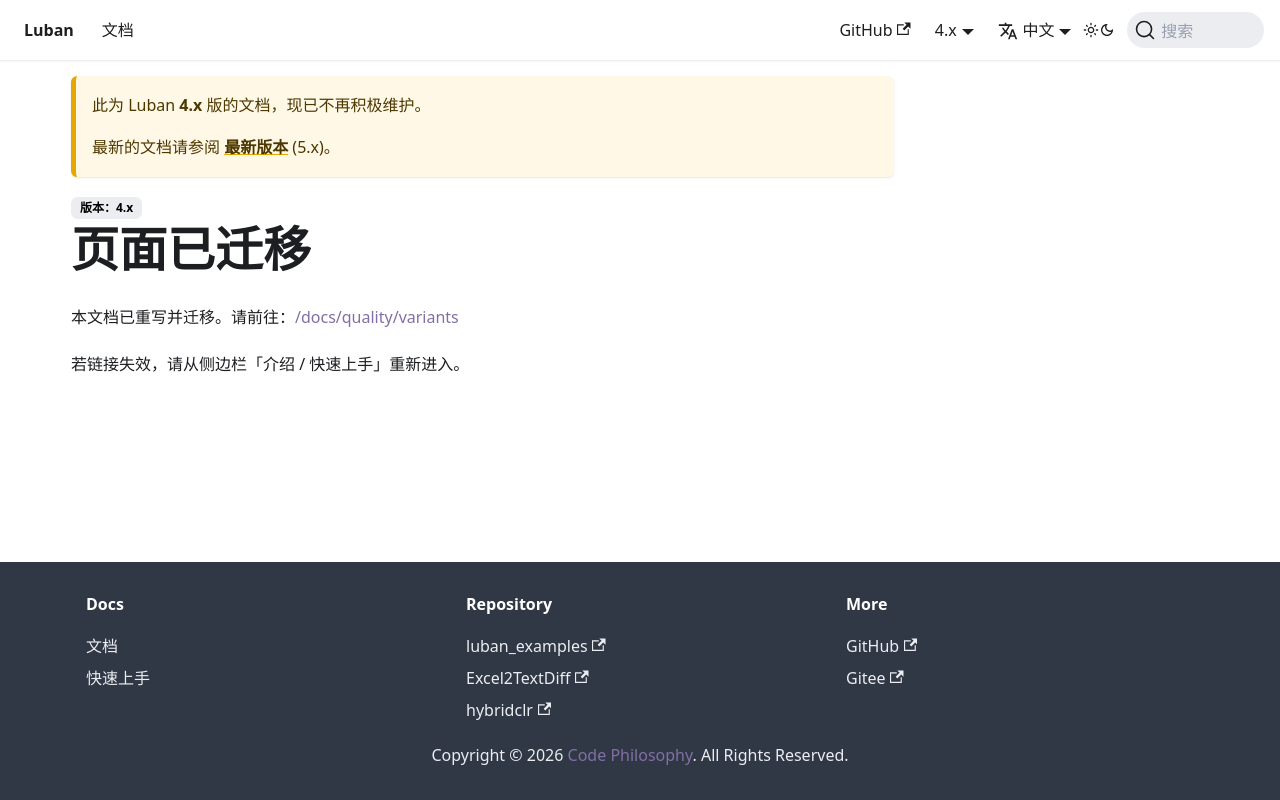

repository: focus-creative-games/luban-doc · page: docs/4.x/manual/variants.html · generator: docusaurus

---
displayed_sidebar: null
---

# 页面已迁移

本文档已重写并迁移。请前往：[/docs/quality/variants](/docs/quality/variants)

若链接失效，请从侧边栏「介绍 / 快速上手」重新进入。
